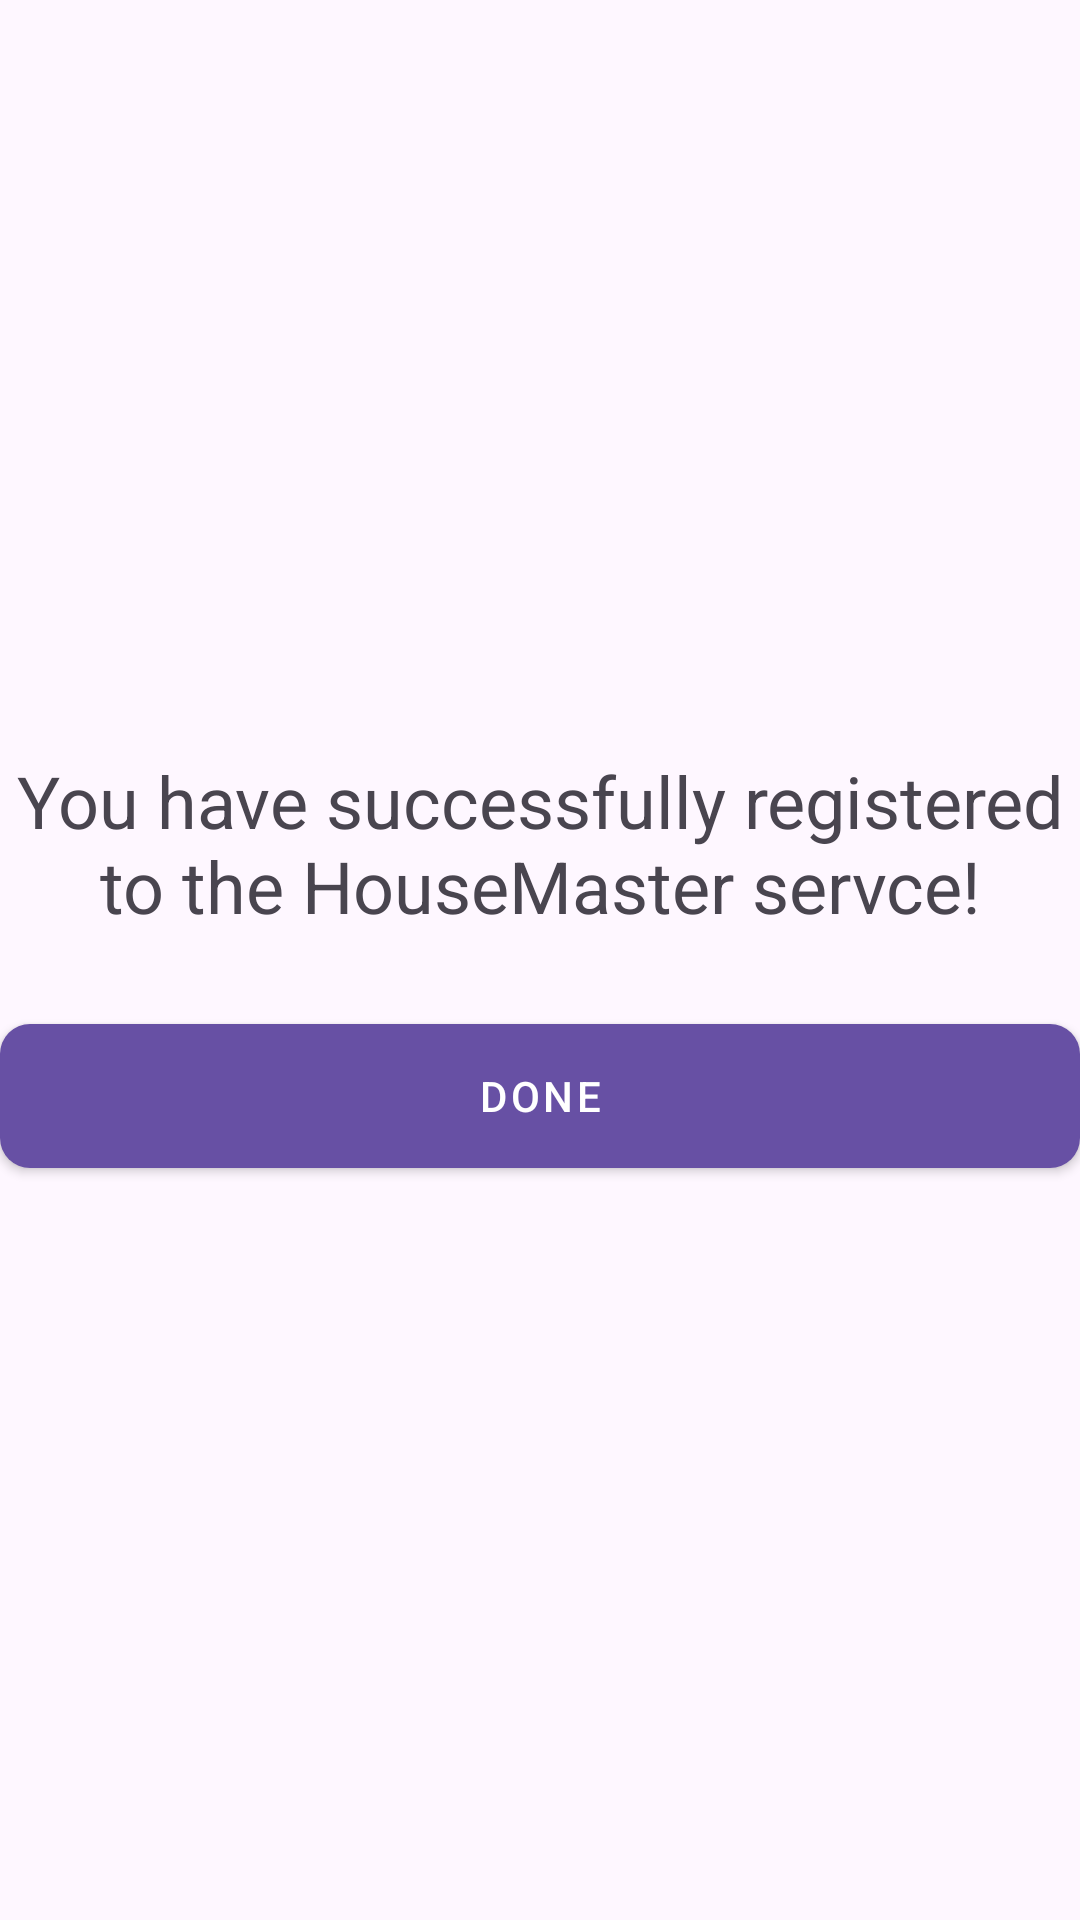

Here is an Android app screen rendered from its layout file. Give the layout XML and the strings, colors and styles it references.
<!-- AndroidManifest.xml: application theme Theme.HouseMaster -->
<!-- res/layout/fragment_signup_success.xml -->
<?xml version="1.0" encoding="utf-8"?>
<LinearLayout xmlns:android="http://schemas.android.com/apk/res/android"
    xmlns:tools="http://schemas.android.com/tools"
    android:layout_width="match_parent"
    android:layout_height="match_parent"
    android:layout_margin="40dp"
    android:gravity="center"
    android:orientation="vertical"
    tools:context=".SignUpSuccessFragment">

    <com.google.android.material.textview.MaterialTextView
        android:id="@+id/signup_move_to_signinp"
        android:layout_width="match_parent"
        android:layout_height="wrap_content"
        android:layout_gravity="center"
        android:layout_marginBottom="30dp"
        android:gravity="center"

        android:text="You have successfully registered to the HouseMaster servce!"
        android:textSize="24sp" />

    <com.google.android.material.button.MaterialButton
        android:id="@+id/btn_done"
        style="@style/Widget.MaterialComponents.Button"
        android:layout_width="match_parent"
        android:layout_height="wrap_content"
        android:background="@drawable/rounded_corner_btn"
        android:insetTop="0dp"
        android:insetBottom="0dp"
        android:text="Done" />
</LinearLayout>
<!-- resources referenced by this layout -->
<resources>
  <!-- drawable rounded_corner_btn (drawable) -->
  <?xml version="1.0" encoding="utf-8"?>
  <shape xmlns:android="http://schemas.android.com/apk/res/android">
      <corners android:radius="10dp" />
      <solid android:color="@color/misty_blue_dark"></solid>
  </shape>
  <style name="Theme.HouseMaster" parent="Base.Theme.HouseMaster" />
  <color name="misty_blue_dark">#385E72</color>
  <style name="Base.Theme.HouseMaster" parent="Theme.Material3.DayNight.NoActionBar">
          
          
      </style>
</resources>
